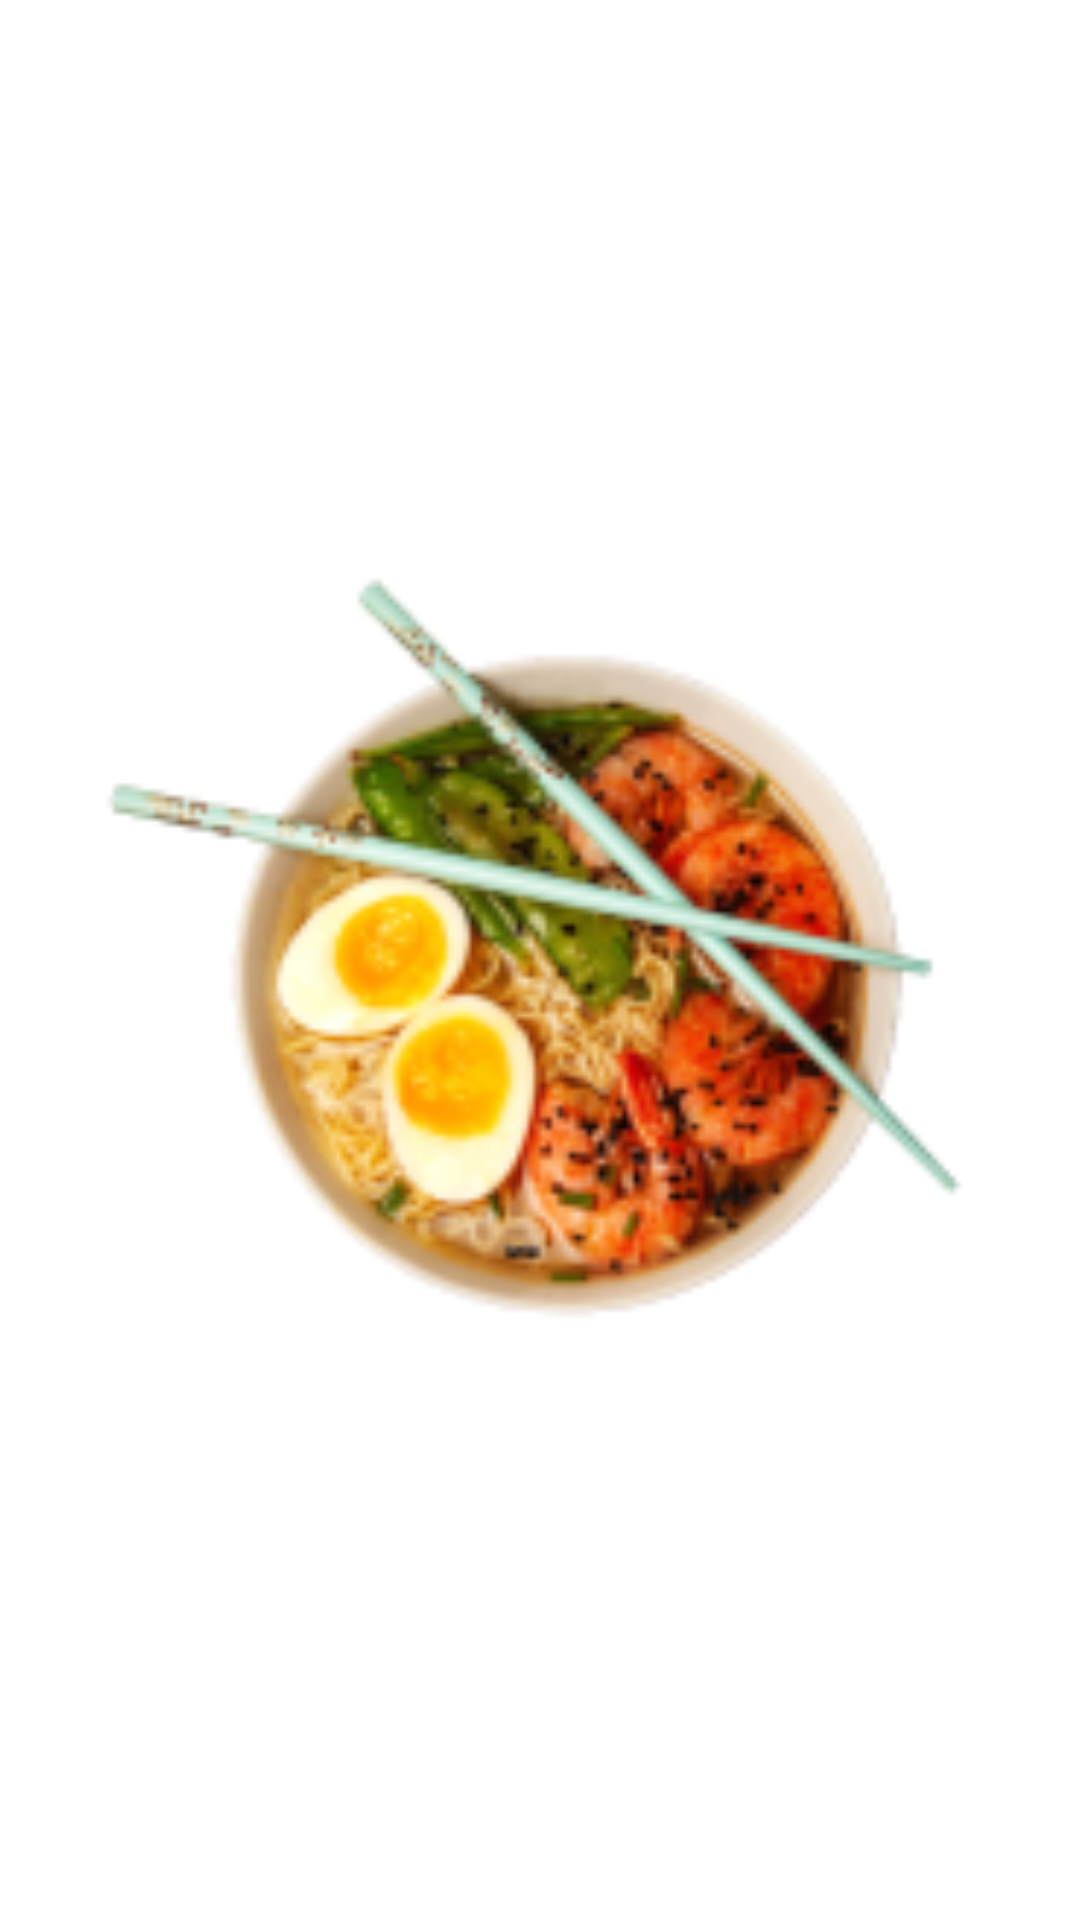

Here is an Android app screen rendered from its layout file. Give the layout XML and the strings, colors and styles it references.
<!-- AndroidManifest.xml: application theme Theme.REFOOD -->
<!-- res/layout/adapter_layout_img_pesanan.xml -->
<?xml version="1.0" encoding="utf-8"?>
<androidx.constraintlayout.widget.ConstraintLayout xmlns:android="http://schemas.android.com/apk/res/android"
    android:layout_width="wrap_content"
    android:layout_height="wrap_content"
    xmlns:app="http://schemas.android.com/apk/res-auto">
    <ImageView
        android:layout_width="@dimen/_100sdp"
        android:layout_height="@dimen/_100sdp"
        android:src="@drawable/makanan_3_mie_rebus"
        app:layout_constraintTop_toTopOf="parent"
        app:layout_constraintLeft_toLeftOf="parent"
        app:layout_constraintRight_toRightOf="parent"
        app:layout_constraintBottom_toBottomOf="parent"
        android:id="@+id/img_id_menu_adapter"
        android:layout_marginRight="30dp"
        android:layout_marginLeft="30dp"
        android:elevation="10dp"

        />
    <TextView
        android:layout_width="wrap_content"
        android:layout_height="wrap_content"
        android:text="Mie Goreng Pedas"
        android:id="@+id/tv_id_nama_makanan_adapter"
        app:layout_constraintLeft_toLeftOf="parent"
        app:layout_constraintTop_toBottomOf="@id/img_id_menu_adapter"
        app:layout_constraintRight_toRightOf="parent"
        android:textColor="@color/white"
        android:textStyle="bold"
        />
    <TextView
        android:layout_width="wrap_content"
        android:layout_height="wrap_content"
        android:text="1 Porsi"
        android:id="@+id/tv_id_jumlah_pesanan_adapter"
        app:layout_constraintLeft_toLeftOf="parent"
        app:layout_constraintTop_toBottomOf="@id/tv_id_nama_makanan_adapter"
        app:layout_constraintRight_toRightOf="parent"
        android:textColor="@color/white"
        android:textStyle="bold"
        />

    <androidx.constraintlayout.widget.ConstraintLayout xmlns:android="http://schemas.android.com/apk/res/android"
        android:layout_width="match_parent"
        android:layout_height="match_parent">

    </androidx.constraintlayout.widget.ConstraintLayout>
</androidx.constraintlayout.widget.ConstraintLayout>
<!-- resources referenced by this layout -->
<resources>
  <color name="white">#FFFFFFFF</color>
  <!-- drawable makanan_3_mie_rebus: png bitmap (drawable, 33166 bytes) -->
  <style name="Theme.REFOOD" parent="Theme.MaterialComponents.DayNight.DarkActionBar">
          <item name="text_color">@color/black</item>
          
          <item name="colorPrimary">@color/purple_500</item>
          <item name="colorPrimaryVariant">@color/purple_700</item>
          <item name="colorOnPrimary">@color/white</item>
          
          <item name="colorSecondary">@color/teal_200</item>
          <item name="colorSecondaryVariant">@color/teal_700</item>
          <item name="colorOnSecondary">@color/black</item>
          
          <item name="android:statusBarColor" tools:targetApi="l">?attr/colorPrimaryVariant</item>
          
      </style>
  <color name="black">#FF000000</color>
  <color name="purple_500">#FF6200EE</color>
  <color name="purple_700">#FF3700B3</color>
  <color name="teal_200">#FF03DAC5</color>
  <color name="teal_700">#FF018786</color>
</resources>
